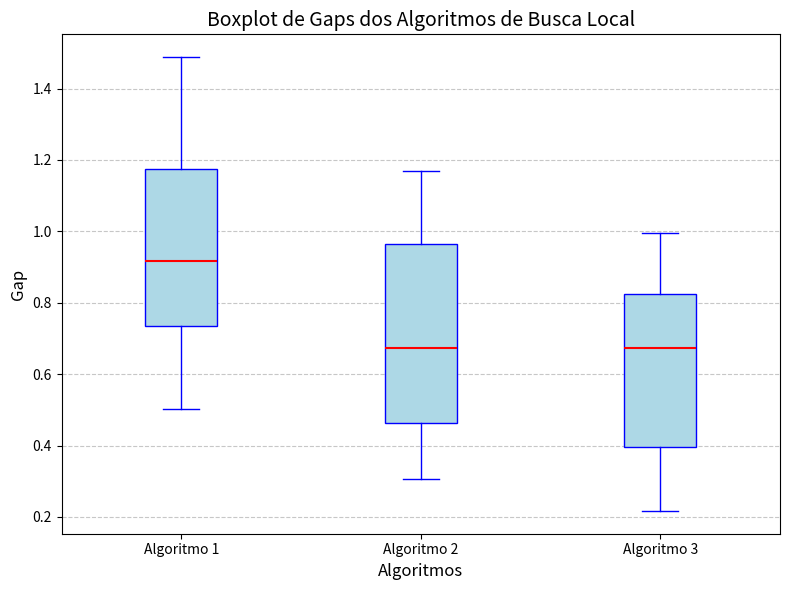

Write Python code to recreate this figure.
import matplotlib.pyplot as plt
import numpy as np

# Dados de gaps para três algoritmos (exemplo)
algoritmo1_gaps = np.random.uniform(0.5, 1.5, 30)  # Exemplo de gaps para o Algoritmo 1
algoritmo2_gaps = np.random.uniform(0.3, 1.2, 30)  # Exemplo de gaps para o Algoritmo 2
algoritmo3_gaps = np.random.uniform(0.2, 1.0, 30)  # Exemplo de gaps para o Algoritmo 3

# Consolidando os dados em uma lista
dados = [algoritmo1_gaps, algoritmo2_gaps, algoritmo3_gaps]

# Criando o boxplot
plt.figure(figsize=(8, 6))
plt.boxplot(dados, labels=['Algoritmo 1', 'Algoritmo 2', 'Algoritmo 3'], patch_artist=True,
            boxprops=dict(facecolor='lightblue', color='blue'),
            medianprops=dict(color='red', linewidth=1.5),
            whiskerprops=dict(color='blue'),
            capprops=dict(color='blue'),
            flierprops=dict(marker='o', color='blue', alpha=0.5))

# Adicionando título e rótulos
plt.title('Boxplot de Gaps dos Algoritmos de Busca Local', fontsize=14)
plt.ylabel('Gap', fontsize=12)
plt.xlabel('Algoritmos', fontsize=12)
plt.grid(axis='y', linestyle='--', alpha=0.7)

# Mostrando o gráfico
plt.tight_layout()
plt.show()
